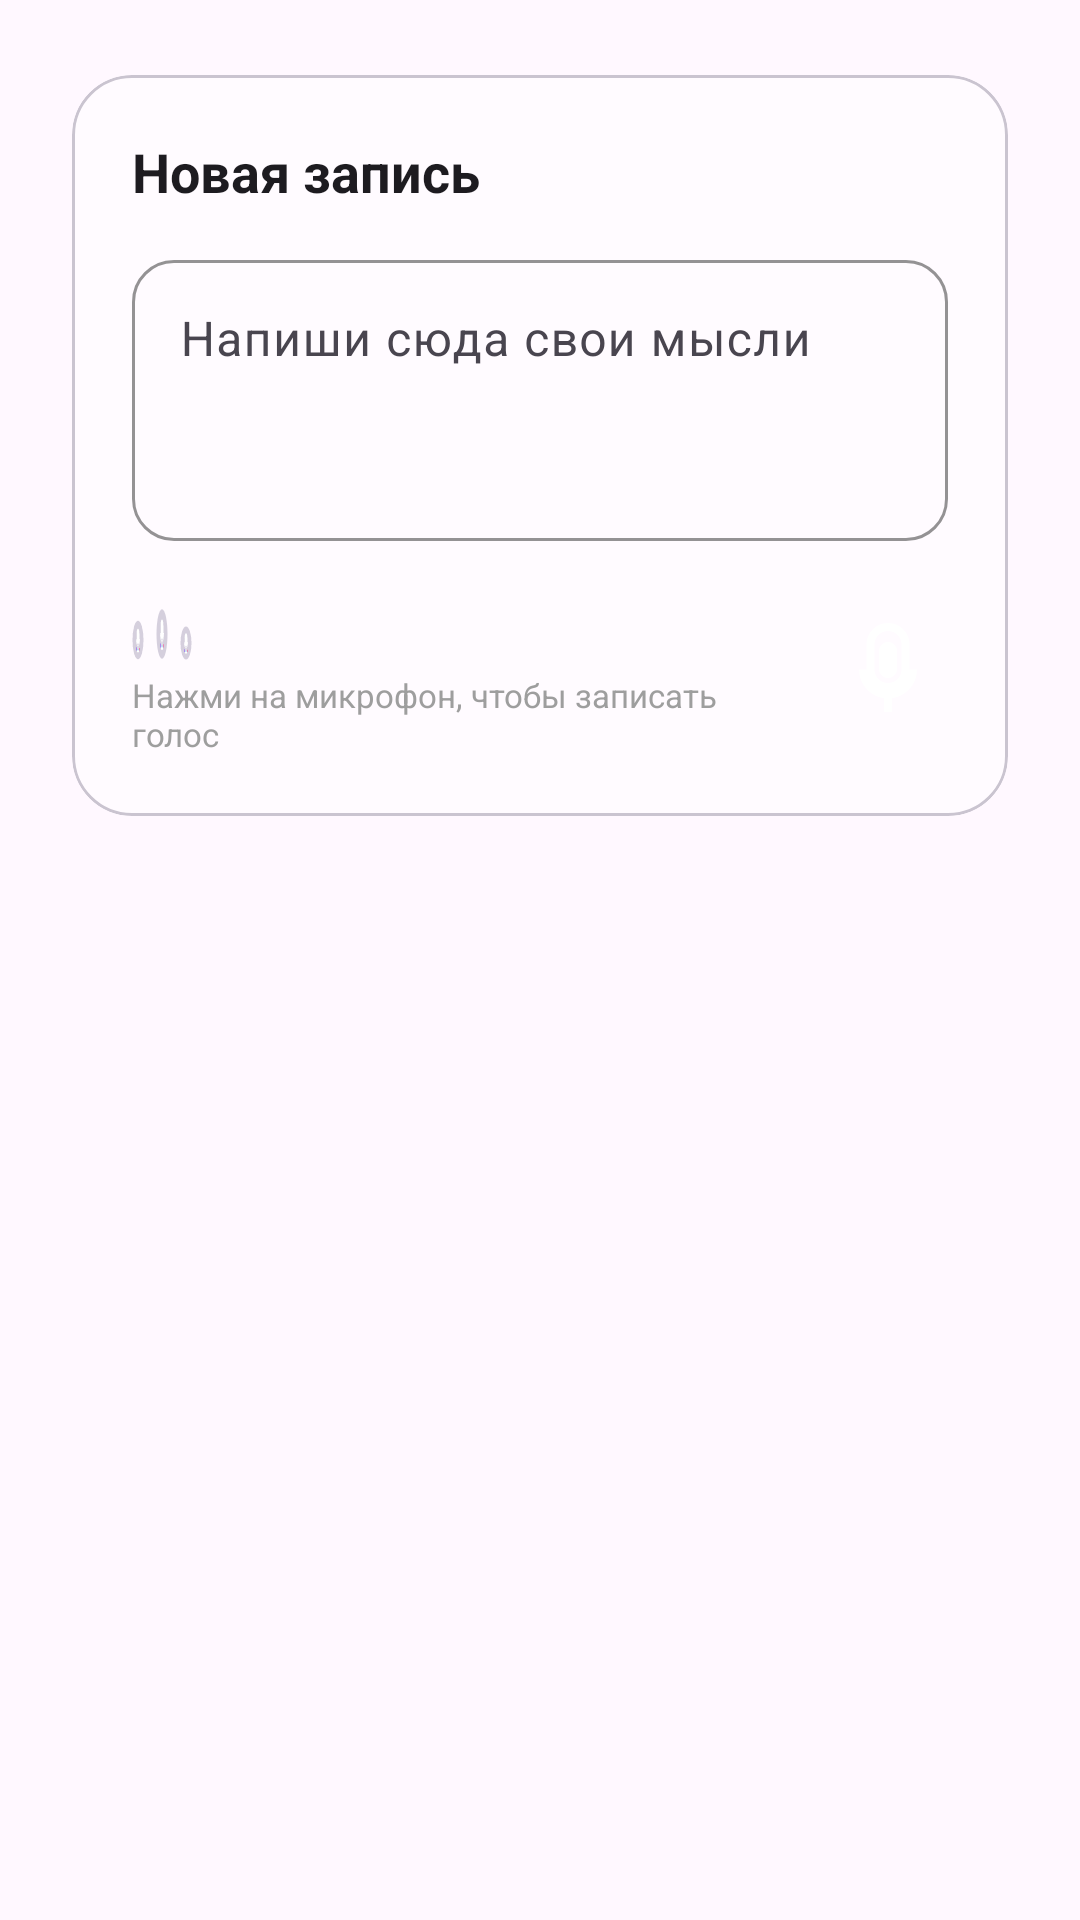

Layout XML and referenced resources for this Android screen:
<!-- AndroidManifest.xml: application theme Theme.Kursovaya -->
<!-- res/layout/dialog_diary_entry.xml -->
<?xml version="1.0" encoding="utf-8"?>
<FrameLayout
    xmlns:android="http://schemas.android.com/apk/res/android"
    xmlns:app="http://schemas.android.com/apk/res-auto"
    android:layout_width="match_parent"
    android:layout_height="wrap_content"
    android:padding="16dp"
    android:background="@android:color/transparent">

    <com.google.android.material.card.MaterialCardView
        android:layout_width="match_parent"
        android:layout_height="wrap_content"
        app:cardCornerRadius="20dp"
        app:cardUseCompatPadding="true"
        app:cardBackgroundColor="@color/diary_card">

        <LinearLayout
            android:layout_width="match_parent"
            android:layout_height="wrap_content"
            android:orientation="vertical"
            android:padding="20dp">

            <TextView
                android:id="@+id/tvTitle"
                android:layout_width="wrap_content"
                android:layout_height="wrap_content"
                android:text="Новая запись"
                android:textSize="18sp"
                android:textStyle="bold"
                android:textColor="?android:textColorPrimary"
                android:paddingBottom="12dp" />

            <com.google.android.material.textfield.TextInputLayout
                android:layout_width="match_parent"
                android:layout_height="wrap_content"
                android:hint="Напиши сюда свои мысли"
                app:boxBackgroundMode="outline"
                app:boxStrokeColor="#BDBDBD"
                app:boxCornerRadiusTopStart="14dp"
                app:boxCornerRadiusTopEnd="14dp"
                app:boxCornerRadiusBottomStart="14dp"
                app:boxCornerRadiusBottomEnd="14dp">

                <com.google.android.material.textfield.TextInputEditText
                    android:id="@+id/etDiaryText"
                    android:layout_width="match_parent"
                    android:layout_height="wrap_content"
                    android:minLines="3"
                    android:gravity="top"
                    android:textColor="?android:textColorPrimary"
                    android:textColorHint="@color/diary_hint" />
            </com.google.android.material.textfield.TextInputLayout>

            <LinearLayout
                android:layout_width="match_parent"
                android:layout_height="wrap_content"
                android:orientation="horizontal"
                android:gravity="center_vertical"
                android:layout_marginTop="16dp">

                <LinearLayout
                    android:layout_width="0dp"
                    android:layout_height="wrap_content"
                    android:layout_weight="1"
                    android:orientation="vertical">

                    <LinearLayout
                        android:layout_width="wrap_content"
                        android:layout_height="24dp"
                        android:orientation="horizontal"
                        android:gravity="bottom">

                        <View
                            android:id="@+id/wave1"
                            android:layout_width="4dp"
                            android:layout_height="14dp"
                            android:layout_marginEnd="4dp"
                            android:background="@drawable/ic_mic_wave" />

                        <View
                            android:id="@+id/wave2"
                            android:layout_width="4dp"
                            android:layout_height="18dp"
                            android:layout_marginEnd="4dp"
                            android:background="@drawable/ic_mic_wave" />

                        <View
                            android:id="@+id/wave3"
                            android:layout_width="4dp"
                            android:layout_height="12dp"
                            android:background="@drawable/ic_mic_wave" />
                    </LinearLayout>

                    <TextView
                        android:id="@+id/tvRecordStatus"
                        android:layout_width="wrap_content"
                        android:layout_height="wrap_content"
                        android:layout_marginTop="4dp"
                        android:text="Нажми на микрофон, чтобы записать голос"
                        android:textSize="11sp"
                        android:textColor="@color/diary_hint" />
                </LinearLayout>

                <ImageButton
                    android:id="@+id/btnRecord"
                    android:layout_width="40dp"
                    android:layout_height="40dp"
                    android:layout_marginStart="8dp"
                    android:background="@drawable/ic_mic_ios"
                    android:padding="8dp"
                    android:src="@drawable/ic_mic_white_24"
                    android:contentDescription="Записать"
                    app:tint="@android:color/white" />

                <ImageButton
                    android:id="@+id/btnPlay"
                    android:layout_width="40dp"
                    android:layout_height="40dp"
                    android:layout_marginStart="8dp"
                    android:background="@drawable/ic_play_ios"
                    android:padding="8dp"
                    android:src="@drawable/ic_play_white_24"
                    android:contentDescription="Прослушать"
                    android:visibility="gone"
                    app:tint="@android:color/white" />

            </LinearLayout>

        </LinearLayout>

    </com.google.android.material.card.MaterialCardView>

</FrameLayout>
<!-- resources referenced by this layout -->
<resources>
  <color name="diary_card">#FFFBFF</color>
  <color name="diary_hint">#9E9E9E</color>
  <!-- drawable ic_mic_ios (drawable) -->
  <vector xmlns:android="http://schemas.android.com/apk/res/android"
      android:width="24dp"
      android:height="24dp"
      android:viewportWidth="24"
      android:viewportHeight="24">
      <path
          android:strokeColor="#FFFFFFFF"
          android:strokeWidth="1.6"
          android:fillColor="@android:color/transparent"
          android:pathData="M12,15c1.93,0 3.5,-1.57 3.5,-3.5v-5
                            c0,-1.93 -1.57,-3.5 -3.5,-3.5
                            c-1.93,0 -3.5,1.57 -3.5,3.5v5
                            C8.5,13.43 10.07,15 12,15z"/>
      <path
          android:strokeColor="#FFFFFFFF"
          android:strokeWidth="1.6"
          android:fillColor="@android:color/transparent"
          android:pathData="M7,11.5c0,2.76 2.24,5 5,5
                            s5,-2.24 5,-5M12,16.5v3.5"/>
  </vector>
  <!-- drawable ic_mic_white_24 (drawable) -->
  <vector xmlns:android="http://schemas.android.com/apk/res/android"
      android:width="24dp"
      android:height="24dp"
      android:viewportWidth="24"
      android:viewportHeight="24">
      <path
          android:fillColor="#FFFFFF"
          android:pathData="M12 14c1.66 0 3 -1.34 3 -3V5c0 -1.66 -1.34 -3 -3 -3S9 3.34 9 5v6c0 1.66 1.34 3 3 3zM17.3 11c0 3.04 -2.36 5.5 -5.3 5.5S6.7 14.04 6.7 11H5c0 3.62 2.77 6.57 6.3 7.08V21h1.5v -2.92C16.23 17.57 19 14.62 19 11h -1.7z"/>
  </vector>
  <!-- drawable ic_play_ios (drawable) -->
  <vector xmlns:android="http://schemas.android.com/apk/res/android"
      android:width="24dp"
      android:height="24dp"
      android:viewportWidth="24"
      android:viewportHeight="24">
      <path
          android:strokeColor="#FFFFFFFF"
          android:strokeWidth="1.6"
          android:fillColor="@android:color/transparent"
          android:strokeLineJoin="round"
          android:pathData="M8,5v14l10,-7z"/>
  </vector>
  <!-- drawable ic_play_white_24 (drawable) -->
  <vector xmlns:android="http://schemas.android.com/apk/res/android"
      android:width="24dp"
      android:height="24dp"
      android:viewportWidth="24"
      android:viewportHeight="24">
      <path
          android:fillColor="#FFFFFF"
          android:pathData="M8 5v14l11 -7z"/>
  </vector>
  <style name="Theme.Kursovaya" parent="Base.Theme.Kursovaya" />
  <style name="Base.Theme.Kursovaya" parent="Theme.Material3.DayNight.NoActionBar">
          <item name="colorSurface">#FFF8FF</item>
          <item name="android:colorBackground">#FFF8FF</item>
          <item name="android:windowBackground">#FFF8FF</item>
      </style>
</resources>
